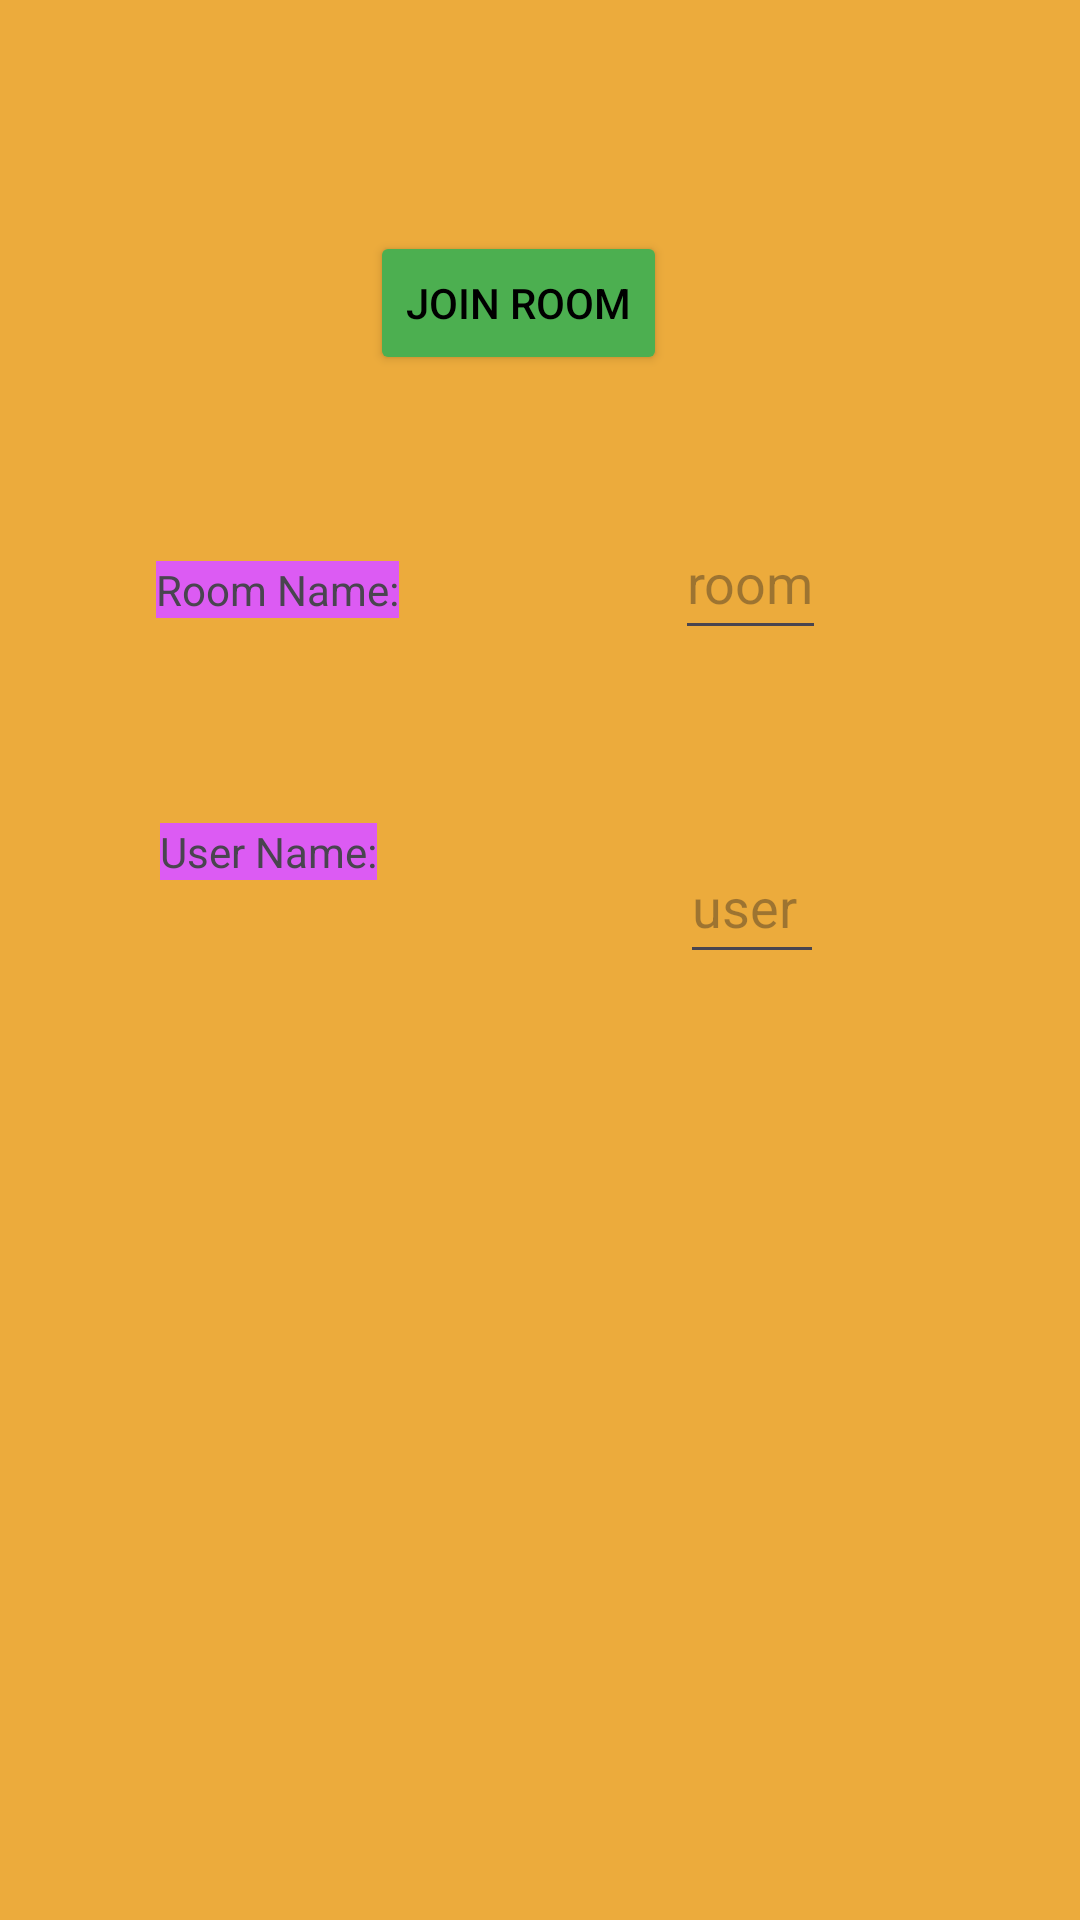

Android layout source for this screen:
<!-- AndroidManifest.xml: application theme Theme.HW12Androidtwo -->
<!-- res/layout/activity_main.xml -->
<?xml version="1.0" encoding="utf-8"?>
<androidx.constraintlayout.widget.ConstraintLayout xmlns:android="http://schemas.android.com/apk/res/android"
    xmlns:app="http://schemas.android.com/apk/res-auto"
    xmlns:tools="http://schemas.android.com/tools"
    android:layout_width="match_parent"
    android:layout_height="match_parent"
    android:background="#ECAB3C"
    tools:context=".MainActivity">

    <EditText
        android:id="@+id/RoomNameID"
        android:layout_width="wrap_content"
        android:layout_height="wrap_content"
        android:hint="room"
        android:minWidth="48dp"
        android:minHeight="48dp"
        app:layout_constraintBottom_toBottomOf="parent"
        app:layout_constraintEnd_toEndOf="parent"
        app:layout_constraintHorizontal_bias="0.727"
        app:layout_constraintStart_toStartOf="parent"
        app:layout_constraintTop_toTopOf="parent"
        app:layout_constraintVertical_bias="0.285"
        tools:ignore="SpeakableTextPresentCheck" />

    <Button
        android:id="@+id/MainActivityBTN"
        android:layout_width="wrap_content"
        android:layout_height="wrap_content"
        android:backgroundTint="#4CAF50"
        android:onClick="handleButton"
        android:text="Join Room"
        android:textColor="#000000"
        android:textColorLink="#AE5F5F"
        app:layout_constraintBottom_toBottomOf="parent"
        app:layout_constraintEnd_toEndOf="parent"
        app:layout_constraintHorizontal_bias="0.472"
        app:layout_constraintStart_toStartOf="parent"
        app:layout_constraintTop_toTopOf="parent"
        app:layout_constraintVertical_bias="0.13" />

    <EditText
        android:id="@+id/userNameID"
        android:layout_width="wrap_content"
        android:layout_height="wrap_content"
        android:layout_marginTop="60dp"
        android:hint="user"
        android:minWidth="48dp"
        android:minHeight="48dp"
        app:layout_constraintBottom_toBottomOf="parent"
        app:layout_constraintEnd_toEndOf="parent"
        app:layout_constraintHorizontal_bias="0.727"
        app:layout_constraintStart_toStartOf="parent"
        app:layout_constraintTop_toBottomOf="@+id/RoomNameID"
        app:layout_constraintVertical_bias="0.0"
        tools:ignore="MissingConstraints,SpeakableTextPresentCheck" />

    <TextView
        android:id="@+id/textView3"
        android:layout_width="wrap_content"
        android:layout_height="wrap_content"
        android:background="#DC5BF3"
        android:text="Room Name:"
        app:layout_constraintBottom_toBottomOf="parent"
        app:layout_constraintEnd_toStartOf="@+id/RoomNameID"
        app:layout_constraintHorizontal_bias="0.36"
        app:layout_constraintStart_toStartOf="parent"
        app:layout_constraintTop_toTopOf="parent"
        app:layout_constraintVertical_bias="0.301" />

    <TextView
        android:id="@+id/textView4"
        android:layout_width="wrap_content"
        android:layout_height="wrap_content"
        android:background="#DC5BF3"
        android:text="User Name:"
        app:layout_constraintBottom_toBottomOf="parent"
        app:layout_constraintEnd_toStartOf="@+id/userNameID"
        app:layout_constraintHorizontal_bias="0.345"
        app:layout_constraintStart_toStartOf="parent"
        app:layout_constraintTop_toTopOf="parent"
        app:layout_constraintVertical_bias="0.442" />

</androidx.constraintlayout.widget.ConstraintLayout>
<!-- resources referenced by this layout -->
<resources>
  <style name="Theme.HW12Androidtwo" parent="Base.Theme.HW12Androidtwo" />
  <style name="Base.Theme.HW12Androidtwo" parent="Theme.Material3.DayNight.NoActionBar">
          
          
      </style>
</resources>
